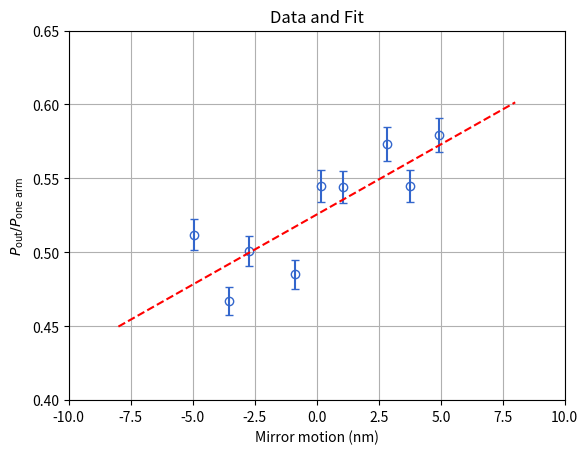
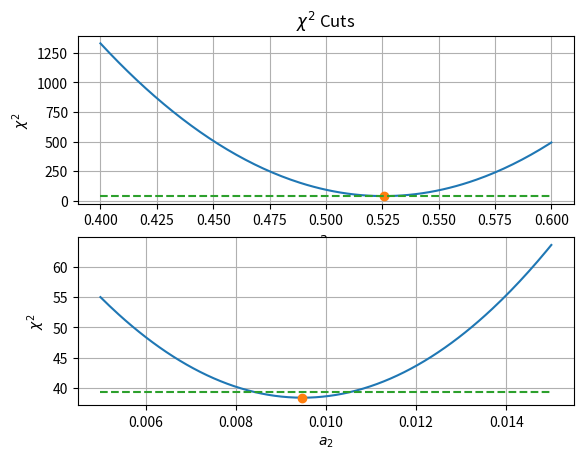
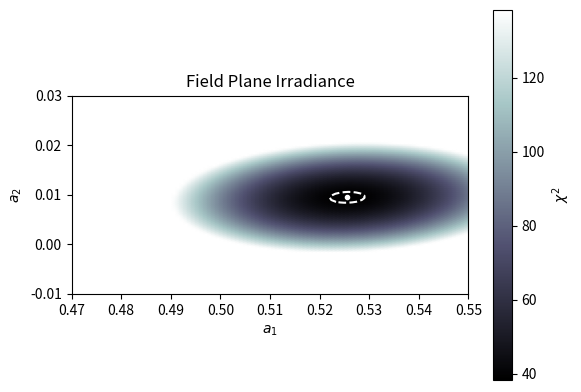

Generate these figures, in order, with matplotlib:
# -------------------------------------------------------------------------------------------
# DATA FITTING DEMONSTRATION 
# Language: Matlab (see Line 158 for modifications needed to run under Octave)
# -------------------------------------------------------------------------------------------
# This script makes some simulated data for the intensity at the output of a michelson as a 
# function of mirror position with added noise.  It then fits the data to a straight line
# using built-in curve-fitting tools. It handles non-uniform uncertainties correctly and 
# propagates the data uncertainties into the best fit parameters.
# -------------------------------------------------------------------------------------------

import numpy as np
import matplotlib.pyplot as plt
from scipy.optimize import curve_fit

#-------------------------------------------------------------------
# Functions used in script 
#-------------------------------------------------------------------

# This function is to be fit to the data
def fitfunc(x,a1,a2):
    y=a1+a2*x;                              # straight line (can be changed to anything)
    return y


# Convenience function for calculating the chi-square
def ChiSqr(a,fitfunc,x,y,yerr):
    wr=(fitfunc(x,a[0],a[1])-y)/yerr        # chisqr is just the quadrature sum of ...
    C = sum(wr**2);                         # the weighted residuals 
    return C

#-----------------------------------------------------------------
# Input the data
#------------------------------------------------------------------

x = np.linspace(-5,5,9)                     # x is the change in the length of one arm
x = x + 0.2*np.random.randn(np.shape(x)[0]) # Make the vector unevenly spaced

a1_actual = 1/2*(1+(4*np.pi/633)*2)         # Offset (2 nm phase offset)
a2_actual = 2*np.pi/633                     # Slope (nm^-1). Michelson made with a HeNe
y = a1_actual + a2_actual*x                 # The physical relationship betw. x & y

sigma_y = 0.025                             # The std of y values (the actual uncertainty)
y = y + sigma_y*np.random.randn(np.shape(y)[0]) # Add the fluctuations due to the uncertainty
yerr =  np.abs(y)*0.02                      # 2% uncertainty estimate made by the observer

#-----------------------------------------------------------------
# Display the data
#-----------------------------------------------------------------

plt.figure(1)                               # Open a figure in which to plot
plt.clf()                                   # Remove any previous plots
plt.errorbar(x,y,yerr,fmt='none',\
             ecolor=[0.2,0.4,0.8],capsize=3)  # Plot the data with the unc. estimates
plt.plot(x,y,'o',mfc='none',color=[0.2,0.4,0.8])
plt.xlabel('Mirror motion (nm)')            # Label the x axis
plt.ylabel('$P_\mathrm{out} / P_\mathrm{one~arm}$') # Label the y axis
plt.xlim([-10,10])                          # Choose the x axis limits of the plot
plt.ylim([0.4,0.65])                        # Choose the y axis limits of the plot]
plt.grid(True)                              # Show grid lines
plt.show()


#-----------------------------------------------------------------
# Fit the data to "fitfunc"                 # see end of script for functions
#-----------------------------------------------------------------
a0 = np.array([0,1])                        # Initial guess at the best fit values.
a,acov = curve_fit(fitfunc,x,y,p0=a0,sigma=yerr,absolute_sigma=True)   # fit the data
xfit = np.linspace(-8,8,100)
plt.plot(xfit,fitfunc(xfit,a[0],a[1]),'r--')
plt.title('Data and Fit')
residual = y-fitfunc(x,a[0],a[1])           # Residual is data minus the fit
X2red = 1/(np.shape(x)[0]-np.shape(a)[0])\
    *np.sum((residual)**2./yerr**2)         # Reduced chi-squared ~ 1 if fit is good.
print('')
print('X2red = '+"%0.2f"%X2red)             # Show reduced chisquare in the console

#-----------------------------------------------------------------
# Direct estimate of the parameter uncertainties
#-----------------------------------------------------------------
aerr = np.sqrt(np.diag(acov))      # uncertainties in the parameters
print('')
print('Solution:')
for s in range(len(a)):
    print("%0.4f"%a[s]+' +/- '+"%0.4f"%aerr[s]) # Show best fit values and unc. in console

#-----------------------------------------------------------------
# OPTIONAL:
#
# Make and display chi-square cuts for each fit variable. Also,
# draw the line corresponding to chi-square increasing by 1.
#-----------------------------------------------------------------

a_1 = np.linspace(0.4,0.6,200)              # The domain of a_1-axis chi-square cut
a_2 = np.linspace(0.005,0.015,200)          # The domain of a_2-axis chi-square cut
X2_a1cut = np.zeros(len(a_1))               # will hold the y-values of the a_1 cut
X2_a2cut = np.zeros(len(a_2))               # will hold the y-values of the a_2 cut
for s in range(len(a_1)):
    X2_a1cut[s] = ChiSqr([a_1[s],a[1]],fitfunc,x,y,yerr) # the a_1 cut chi-square values 
for s in range(len(a_1)):
    X2_a2cut[s] = ChiSqr([a[0],a_2[s]],fitfunc,x,y,yerr) # the a_2 cut chi-square values

plt.figure(2)                               # Open a figure in which to plot
plt.clf()                                   # Remove any previous plots
plt.subplot(2,1,1)
plt.plot(a_1,X2_a1cut,'-',a[0],np.min(X2_a1cut),'o',\
    np.array([np.min(a_1),np.max(a_1)]),\
    np.array([np.min(X2_a1cut),np.min(X2_a1cut)])+1,'--') # plot X^2 cut in the a_1 dir, the min, and min+1 line
plt.xlabel('$a_1$')                         # Label the x axis
plt.ylabel('$\chi^2$')                      # Label the y axis
plt.title('$\chi^2$ Cuts')
plt.grid(True)                              # Show grid lines
plt.show()

plt.subplot(2,1,2)
plt.plot(a_2,X2_a2cut,'-',a[1],np.min(X2_a2cut),'o',\
    np.array([np.min(a_2),np.max(a_2)]),\
    np.array([np.min(X2_a2cut),np.min(X2_a2cut)])+1,'--') # plot X^2 cut in the a_1 dir, the min, and min+1 line
plt.xlabel('$a_2$')                         # Label the x axis
plt.ylabel('$\chi^2$')                      # Label the y axis
plt.grid(True)                              # Show grid lines
plt.show()

#-----------------------------------------------------------------
# OPTIONAL:
#
# Generate & Display the chi-squared surface
# (This section for illustrative purposes and can be omitted.)
#-----------------------------------------------------------------

# Set up the domain. a1 and a2 are matrixes of parameter values at which to calculate chi-squared
a1,a2 = np.meshgrid(np.linspace(0.47,0.55,100),np.linspace(-0.01,0.03,100));

X2 = np.zeros(np.shape(a1));     # This is the surface we will be finding
for k in range(np.shape(a1)[0]):                     # step through all the values of a1 and a2
    for s in range(np.shape(a2)[1]):                 # in the desired range
        X2[k,s] = ChiSqr([a1[k,s],a2[k,s]],fitfunc,x,y,yerr); # Uses ChiSqr function def. above


fig3 = plt.figure(3)                                # open figure 2
plt.clf()                                           # clear it in case previously used
ax3 = plt.axes()                                    # define a set of axes
X2mindisp = np.min(X2)
X2maxdisp = X2mindisp + 100
c3 = ax3.pcolormesh(a1,a2,X2, cmap='bone',shading='gouraud',\
                    vmin=X2mindisp,vmax=X2maxdisp)  # plot the field plane irradiance
c3b=plt.contour(a1,a2,X2,levels=[np.min(X2)+1],\
    colors=['#FFFFFF'],linestyles='dashed')         # plot one contour at min(X2) + 1
plt.plot(a[0],a[1],'w.')                            # plot a point at the best fit solution
ax3.set_aspect('equal', 'box')                      # set aspect ratio to be correct
ax3.set_title('Field Plane Irradiance')             # add a title
plt.xlabel('$a_1$')                                 # label x axis
plt.ylabel('$a_2$')                                 # label y axis
c3bar = fig3.colorbar(c3)                           # add a color bar
c3bar.set_label('$\chi^2$', rotation=90)            # label the colorbar
plt.show()                                          # display the plot






